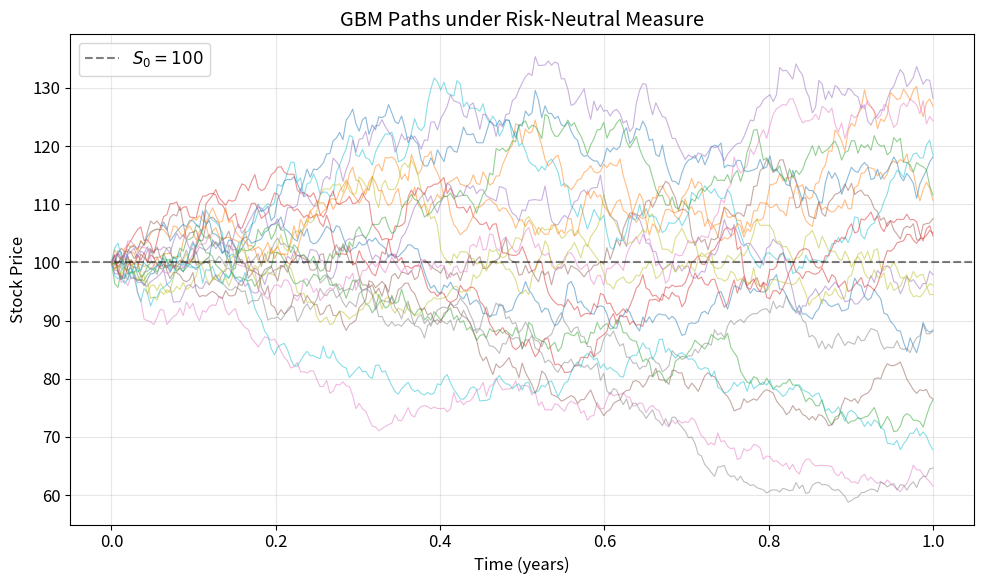
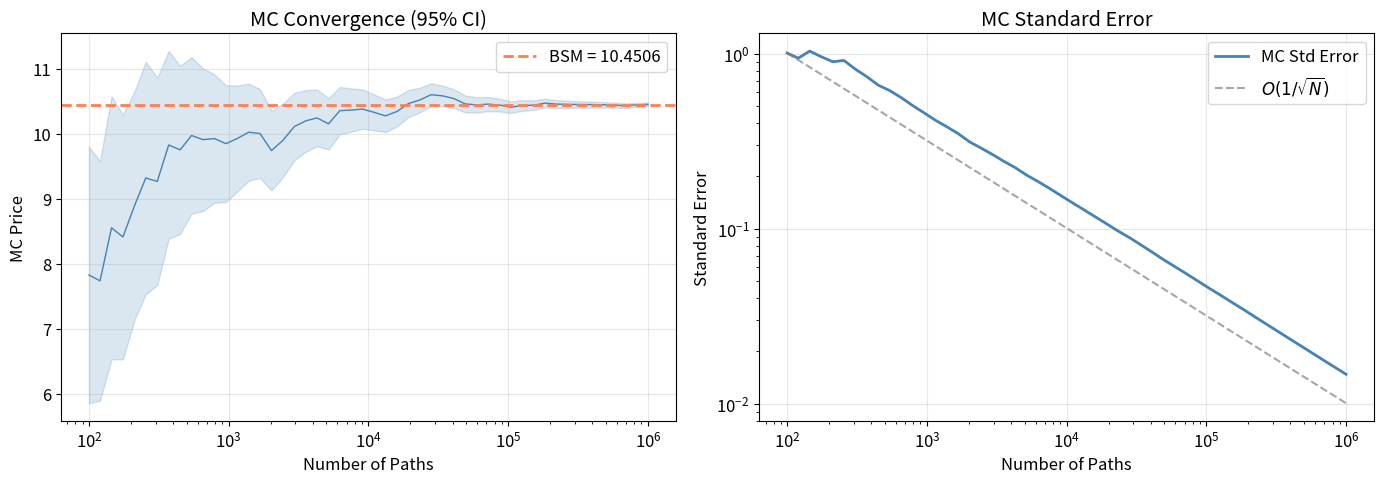
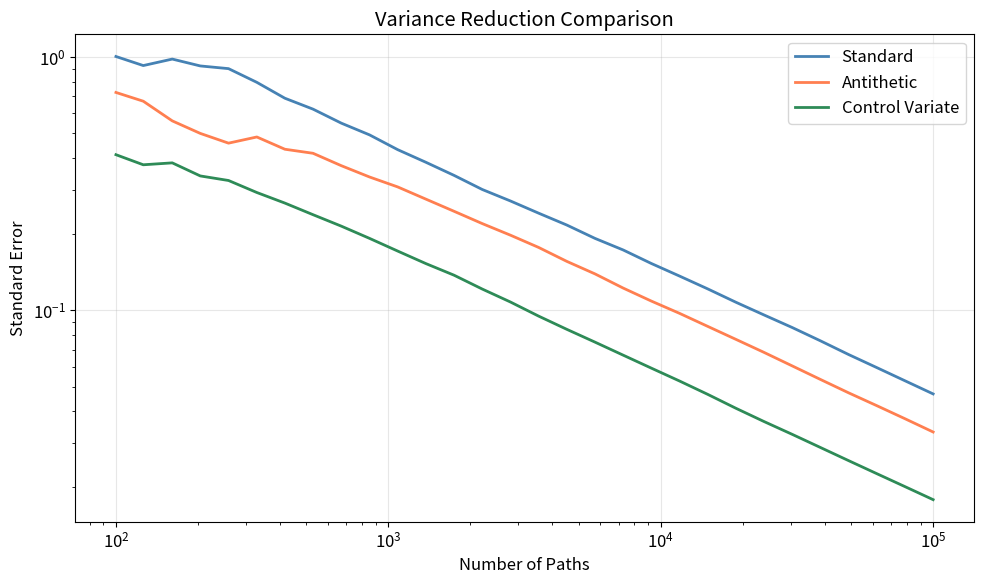

These charts were generated, in order, by the following Python code: (Note: this script raises an exception after producing the figures.)
%matplotlib inline
import numpy as np
from scipy import stats, optimize
import matplotlib.pyplot as plt
import warnings
warnings.filterwarnings('ignore')

SEED = 42
rng = np.random.default_rng(SEED)

ATOL = 1e-10
RTOL = 1e-6

PRIMARY   = 'steelblue'
SECONDARY = 'coral'
TERTIARY  = 'seagreen'
ACCENT    = 'gold'
plt.rcParams.update({'figure.figsize': (10, 6), 'font.size': 12, 'axes.grid': True, 'grid.alpha': 0.3})

def simulate_gbm_terminal(S0, r, sigma, T, n_paths, rng):
    """Simulate terminal stock prices under risk-neutral measure (single step).
    
    This is all we need for European options: just the final price.
    """
    Z = rng.normal(size=n_paths)
    ST = S0 * np.exp((r - 0.5 * sigma**2) * T + sigma * np.sqrt(T) * Z)
    return ST, Z


def simulate_gbm_paths(S0, r, sigma, T, n_steps, n_paths, rng):
    """Simulate full GBM paths under risk-neutral measure.
    
    Needed for path-dependent options (Asian, barrier, lookback).
    
    Returns
    -------
    t : array (n_steps+1,)
    S : array (n_paths, n_steps+1)
    """
    dt = T / n_steps
    t = np.linspace(0, T, n_steps + 1)
    
    # Generate all random shocks at once (vectorized for speed)
    Z = rng.normal(size=(n_paths, n_steps))
    increments = (r - 0.5 * sigma**2) * dt + sigma * np.sqrt(dt) * Z
    
    # Build paths via cumulative sum of log-returns
    log_S = np.zeros((n_paths, n_steps + 1))
    log_S[:, 0] = np.log(S0)
    log_S[:, 1:] = np.log(S0) + np.cumsum(increments, axis=1)
    
    S = np.exp(log_S)
    return t, S


# Visualize some paths
S0, r, sigma, T = 100, 0.05, 0.2, 1.0
t, S = simulate_gbm_paths(S0, r, sigma, T, n_steps=252, n_paths=20, rng=rng)

fig, ax = plt.subplots(figsize=(10, 6))
for i in range(20):
    ax.plot(t, S[i], alpha=0.5, linewidth=0.8)
ax.axhline(S0, color='black', linestyle='--', alpha=0.5, label=f'$S_0 = {S0}$')
ax.set_xlabel('Time (years)')
ax.set_ylabel('Stock Price')
ax.set_title('GBM Paths under Risk-Neutral Measure')
ax.legend()
plt.tight_layout()
plt.show()

def bsm_call(S, K, r, T, sigma):
    """Analytical BSM call price for reference."""
    d1 = (np.log(S / K) + (r + 0.5 * sigma**2) * T) / (sigma * np.sqrt(T))
    d2 = d1 - sigma * np.sqrt(T)
    return S * stats.norm.cdf(d1) - K * np.exp(-r * T) * stats.norm.cdf(d2)


def bsm_put(S, K, r, T, sigma):
    """Analytical BSM put price for reference."""
    d1 = (np.log(S / K) + (r + 0.5 * sigma**2) * T) / (sigma * np.sqrt(T))
    d2 = d1 - sigma * np.sqrt(T)
    return K * np.exp(-r * T) * stats.norm.cdf(-d2) - S * stats.norm.cdf(-d1)


def mc_european(S0, K, r, T, sigma, n_paths, option_type='call', rng=rng):
    """Monte Carlo European option price with standard error."""
    ST, _ = simulate_gbm_terminal(S0, r, sigma, T, n_paths, rng)
    
    if option_type == 'call':
        payoffs = np.maximum(ST - K, 0)  # call: max(S_T - K, 0)
    else:
        payoffs = np.maximum(K - ST, 0)  # put: max(K - S_T, 0)
    
    disc_payoffs = np.exp(-r * T) * payoffs  # discount to present value
    price = disc_payoffs.mean()               # average = MC estimate
    se = disc_payoffs.std() / np.sqrt(n_paths)  # standard error
    
    return price, se

# Compare MC vs BSM for increasing number of paths
K = 100
bsm_ref = bsm_call(S0, K, r, T, sigma)

print(f"BSM analytical call price: {bsm_ref:.6f}\n")
print(f"{'N paths':>12s} {'MC Price':>12s} {'Std Error':>12s} {'Error':>12s}")
print("-" * 52)

for n in [1000, 10000, 100000, 1000000]:
    price, se = mc_european(S0, K, r, T, sigma, n, 'call', rng=np.random.default_rng(42))
    print(f"{n:12d} {price:12.6f} {se:12.6f} {abs(price - bsm_ref):12.6f}")

# Convergence plot
n_paths_range = np.logspace(2, 6, 50).astype(int)
mc_prices = []
mc_ses = []

for n in n_paths_range:
    p, se = mc_european(S0, K, r, T, sigma, n, 'call', rng=np.random.default_rng(42))
    mc_prices.append(p)
    mc_ses.append(se)

mc_prices = np.array(mc_prices)
mc_ses = np.array(mc_ses)

fig, axes = plt.subplots(1, 2, figsize=(14, 5))

axes[0].semilogx(n_paths_range, mc_prices, color=PRIMARY, linewidth=1)
axes[0].fill_between(n_paths_range, mc_prices - 1.96*mc_ses, mc_prices + 1.96*mc_ses,
                     alpha=0.2, color=PRIMARY)
axes[0].axhline(bsm_ref, color=SECONDARY, linestyle='--', linewidth=2, label=f'BSM = {bsm_ref:.4f}')
axes[0].set_xlabel('Number of Paths')
axes[0].set_ylabel('MC Price')
axes[0].set_title('MC Convergence (95% CI)')
axes[0].legend()

axes[1].loglog(n_paths_range, mc_ses, color=PRIMARY, linewidth=2, label='MC Std Error')
ref = mc_ses[0] * np.sqrt(n_paths_range[0]) / np.sqrt(n_paths_range)
axes[1].loglog(n_paths_range, ref, color='gray', linestyle='--', alpha=0.7, label=r'$O(1/\sqrt{N})$')
axes[1].set_xlabel('Number of Paths')
axes[1].set_ylabel('Standard Error')
axes[1].set_title('MC Standard Error')
axes[1].legend()

plt.tight_layout()
plt.show()

def mc_antithetic(S0, K, r, T, sigma, n_paths, option_type='call', rng=rng):
    """MC pricing with antithetic variates.
    
    For each random draw Z, we also use -Z (the mirror path).
    """
    n_half = n_paths // 2
    Z = rng.normal(size=n_half)
    
    # Original path and mirror path
    ST_plus  = S0 * np.exp((r - 0.5*sigma**2)*T + sigma*np.sqrt(T)*Z)
    ST_minus = S0 * np.exp((r - 0.5*sigma**2)*T + sigma*np.sqrt(T)*(-Z))
    
    if option_type == 'call':
        payoffs = 0.5 * (np.maximum(ST_plus - K, 0) + np.maximum(ST_minus - K, 0))
    else:
        payoffs = 0.5 * (np.maximum(K - ST_plus, 0) + np.maximum(K - ST_minus, 0))
    
    disc_payoffs = np.exp(-r * T) * payoffs
    return disc_payoffs.mean(), disc_payoffs.std() / np.sqrt(n_half)


def mc_control_variate(S0, K, r, T, sigma, n_paths, option_type='call', rng=rng):
    """MC pricing with control variate (using discounted S_T as control).
    
    We know E[e^{-rT} S_T] = S_0 exactly, so we can use this to
    correct our estimate.
    """
    ST, Z = simulate_gbm_terminal(S0, r, sigma, T, n_paths, rng)
    
    if option_type == 'call':
        payoffs = np.maximum(ST - K, 0)
    else:
        payoffs = np.maximum(K - ST, 0)
    
    disc_payoffs = np.exp(-r * T) * payoffs
    
    # Control variate: discounted S_T, with known mean = S0
    control = np.exp(-r * T) * ST
    control_mean = S0
    
    # Optimal beta minimizes variance of the adjusted estimator
    cov_matrix = np.cov(disc_payoffs, control)
    beta = cov_matrix[0, 1] / cov_matrix[1, 1]
    
    # Adjusted estimator: subtract the control's deviation from its known mean
    adjusted = disc_payoffs - beta * (control - control_mean)
    return adjusted.mean(), adjusted.std() / np.sqrt(n_paths)

# Compare methods
n = 100000
seed = 42

p_std, se_std = mc_european(S0, K, r, T, sigma, n, 'call', rng=np.random.default_rng(seed))
p_av, se_av   = mc_antithetic(S0, K, r, T, sigma, n, 'call', rng=np.random.default_rng(seed))
p_cv, se_cv   = mc_control_variate(S0, K, r, T, sigma, n, 'call', rng=np.random.default_rng(seed))

print(f"BSM reference: {bsm_ref:.6f}\n")
print(f"{'Method':>20s} {'Price':>10s} {'SE':>10s} {'Var Ratio':>10s}")
print("-" * 55)
print(f"{'Standard MC':>20s} {p_std:10.6f} {se_std:10.6f} {1.0:10.2f}")
print(f"{'Antithetic':>20s} {p_av:10.6f} {se_av:10.6f} {(se_std/se_av)**2:10.2f}")
print(f"{'Control Variate':>20s} {p_cv:10.6f} {se_cv:10.6f} {(se_std/se_cv)**2:10.2f}")

# Efficiency comparison across sample sizes
n_range = np.logspace(2, 5, 30).astype(int)
ses = {'Standard': [], 'Antithetic': [], 'Control Variate': []}

for n in n_range:
    _, se = mc_european(S0, K, r, T, sigma, n, 'call', rng=np.random.default_rng(42))
    ses['Standard'].append(se)
    _, se = mc_antithetic(S0, K, r, T, sigma, n, 'call', rng=np.random.default_rng(42))
    ses['Antithetic'].append(se)
    _, se = mc_control_variate(S0, K, r, T, sigma, n, 'call', rng=np.random.default_rng(42))
    ses['Control Variate'].append(se)

fig, ax = plt.subplots(figsize=(10, 6))
colors = {'Standard': PRIMARY, 'Antithetic': SECONDARY, 'Control Variate': TERTIARY}
for method, se_vals in ses.items():
    ax.loglog(n_range, se_vals, color=colors[method], linewidth=2, label=method)

ax.set_xlabel('Number of Paths')
ax.set_ylabel('Standard Error')
ax.set_title('Variance Reduction Comparison')
ax.legend()
plt.tight_layout()
plt.show()

def mc_asian(S0, K, r, T, sigma, n_steps, n_paths, average_type='arithmetic',
             option_type='call', rng=rng):
    """Price an Asian option via Monte Carlo.
    
    Simulates full paths and computes the average price along each path.
    """
    t, S = simulate_gbm_paths(S0, r, sigma, T, n_steps, n_paths, rng)
    
    # Monitor prices at each time step (exclude t=0)
    S_monitor = S[:, 1:]
    
    if average_type == 'arithmetic':
        A = S_monitor.mean(axis=1)  # simple average
    elif average_type == 'geometric':
        A = np.exp(np.log(S_monitor).mean(axis=1))  # geometric mean
    else:
        raise ValueError(f"Unknown average type: {average_type}")
    
    if option_type == 'call':
        payoffs = np.maximum(A - K, 0)
    else:
        payoffs = np.maximum(K - A, 0)
    
    disc_payoffs = np.exp(-r * T) * payoffs
    return disc_payoffs.mean(), disc_payoffs.std() / np.sqrt(n_paths)


def geometric_asian_closed_form(S0, K, r, T, sigma, n_steps):
    """Closed-form price for geometric Asian call (discrete monitoring)."""
    dt = T / n_steps
    sigma_a = sigma * np.sqrt((2 * n_steps + 1) / (6 * (n_steps + 1)))
    rho = 0.5 * (r - 0.5 * sigma**2 + sigma_a**2)
    
    d1 = (np.log(S0 / K) + (rho + 0.5 * sigma_a**2) * T) / (sigma_a * np.sqrt(T))
    d2 = d1 - sigma_a * np.sqrt(T)
    
    price = np.exp(-r * T) * (S0 * np.exp(rho * T) * stats.norm.cdf(d1) - K * stats.norm.cdf(d2))
    return price


# Price Asian options
n_steps = 252  # daily monitoring
n_paths = 200000

arith_price, arith_se = mc_asian(S0, K, r, T, sigma, n_steps, n_paths,
                                  'arithmetic', 'call', rng=np.random.default_rng(42))
geom_price, geom_se = mc_asian(S0, K, r, T, sigma, n_steps, n_paths,
                                'geometric', 'call', rng=np.random.default_rng(42))
geom_closed = geometric_asian_closed_form(S0, K, r, T, sigma, n_steps)

print(f"Asian Call Prices (K={K}, T={T}, sigma={sigma})")
print(f"  Arithmetic (MC): {arith_price:.4f} +/- {arith_se:.4f}")
print(f"  Geometric (MC):  {geom_price:.4f} +/- {geom_se:.4f}")
print(f"  Geometric (CF):  {geom_closed:.4f}")
print(f"  European (BSM):  {bsm_call(S0, K, r, T, sigma):.4f}")
print(f"\nNote: Asian < European because averaging reduces volatility.")

def mc_barrier(S0, K, r, T, sigma, B, n_steps, n_paths, barrier_type='up-and-out',
               option_type='call', rng=rng):
    """Price a barrier option via Monte Carlo.
    
    barrier_type: 'up-and-out', 'down-and-out', 'up-and-in', 'down-and-in'
    """
    t, S = simulate_gbm_paths(S0, r, sigma, T, n_steps, n_paths, rng)
    
    S_max = S.max(axis=1)  # maximum price along each path
    S_min = S.min(axis=1)  # minimum price along each path
    ST = S[:, -1]          # terminal price
    
    # Determine which paths survive (are "alive" at expiry)
    if barrier_type == 'up-and-out':
        alive = S_max < B       # survived if never went above B
    elif barrier_type == 'down-and-out':
        alive = S_min > B       # survived if never went below B
    elif barrier_type == 'up-and-in':
        alive = S_max >= B      # activated if stock reached B
    elif barrier_type == 'down-and-in':
        alive = S_min <= B      # activated if stock fell to B
    else:
        raise ValueError(f"Unknown barrier type: {barrier_type}")
    
    # Payoffs (only for surviving/activated paths)
    if option_type == 'call':
        payoffs = np.maximum(ST - K, 0) * alive
    else:
        payoffs = np.maximum(K - ST, 0) * alive
    
    disc_payoffs = np.exp(-r * T) * payoffs
    return disc_payoffs.mean(), disc_payoffs.std() / np.sqrt(n_paths)

# Price barrier options and verify in-out parity
n_paths = 200000
n_steps = 252
B_up = 120    # up barrier (above current price)
B_down = 80   # down barrier (below current price)

vanilla = bsm_call(S0, K, r, T, sigma)

uo_price, uo_se = mc_barrier(S0, K, r, T, sigma, B_up, n_steps, n_paths,
                              'up-and-out', 'call', rng=np.random.default_rng(42))
ui_price, ui_se = mc_barrier(S0, K, r, T, sigma, B_up, n_steps, n_paths,
                              'up-and-in', 'call', rng=np.random.default_rng(42))
do_price, do_se = mc_barrier(S0, K, r, T, sigma, B_down, n_steps, n_paths,
                              'down-and-out', 'call', rng=np.random.default_rng(42))
di_price, di_se = mc_barrier(S0, K, r, T, sigma, B_down, n_steps, n_paths,
                              'down-and-in', 'call', rng=np.random.default_rng(42))

print(f"Barrier Call Options (K={K}, T={T}, sigma={sigma})")
print(f"  Vanilla BSM:    {vanilla:.4f}")
print(f"\n  Up barrier B = {B_up}:")
print(f"    Up-and-out:   {uo_price:.4f} +/- {uo_se:.4f}")
print(f"    Up-and-in:    {ui_price:.4f} +/- {ui_se:.4f}")
print(f"    Sum (should = vanilla): {uo_price + ui_price:.4f}")
print(f"\n  Down barrier B = {B_down}:")
print(f"    Down-and-out: {do_price:.4f} +/- {do_se:.4f}")
print(f"    Down-and-in:  {di_price:.4f} +/- {di_se:.4f}")
print(f"    Sum (should = vanilla): {do_price + di_price:.4f}")

# Running convergence plot with confidence intervals
n_total = 100000
ST, _ = simulate_gbm_terminal(S0, r, sigma, T, n_total, rng=np.random.default_rng(42))
payoffs = np.exp(-r * T) * np.maximum(ST - K, 0)

# Compute running mean and CI as we add more paths one by one
cum_sum = np.cumsum(payoffs)
cum_sq_sum = np.cumsum(payoffs**2)
n_arr = np.arange(1, n_total + 1)

running_mean = cum_sum / n_arr
running_var = cum_sq_sum / n_arr - running_mean**2
running_var = np.maximum(running_var, 0)  # numerical safety
running_se = np.sqrt(running_var / n_arr)

fig, ax = plt.subplots(figsize=(12, 6))

# Subsample for plotting efficiency
idx = np.unique(np.logspace(0, np.log10(n_total), 2000).astype(int)) - 1
idx = idx[idx < n_total]

ax.plot(n_arr[idx], running_mean[idx], color=PRIMARY, linewidth=1, label='MC Estimate')
ax.fill_between(n_arr[idx],
                running_mean[idx] - 1.96 * running_se[idx],
                running_mean[idx] + 1.96 * running_se[idx],
                alpha=0.2, color=PRIMARY, label='95% CI')
ax.axhline(bsm_ref, color=SECONDARY, linestyle='--', linewidth=2, label=f'BSM = {bsm_ref:.4f}')
ax.set_xscale('log')
ax.set_xlabel('Number of Paths')
ax.set_ylabel('Price Estimate')
ax.set_title('Monte Carlo Running Convergence')
ax.legend()
plt.tight_layout()
plt.show()
